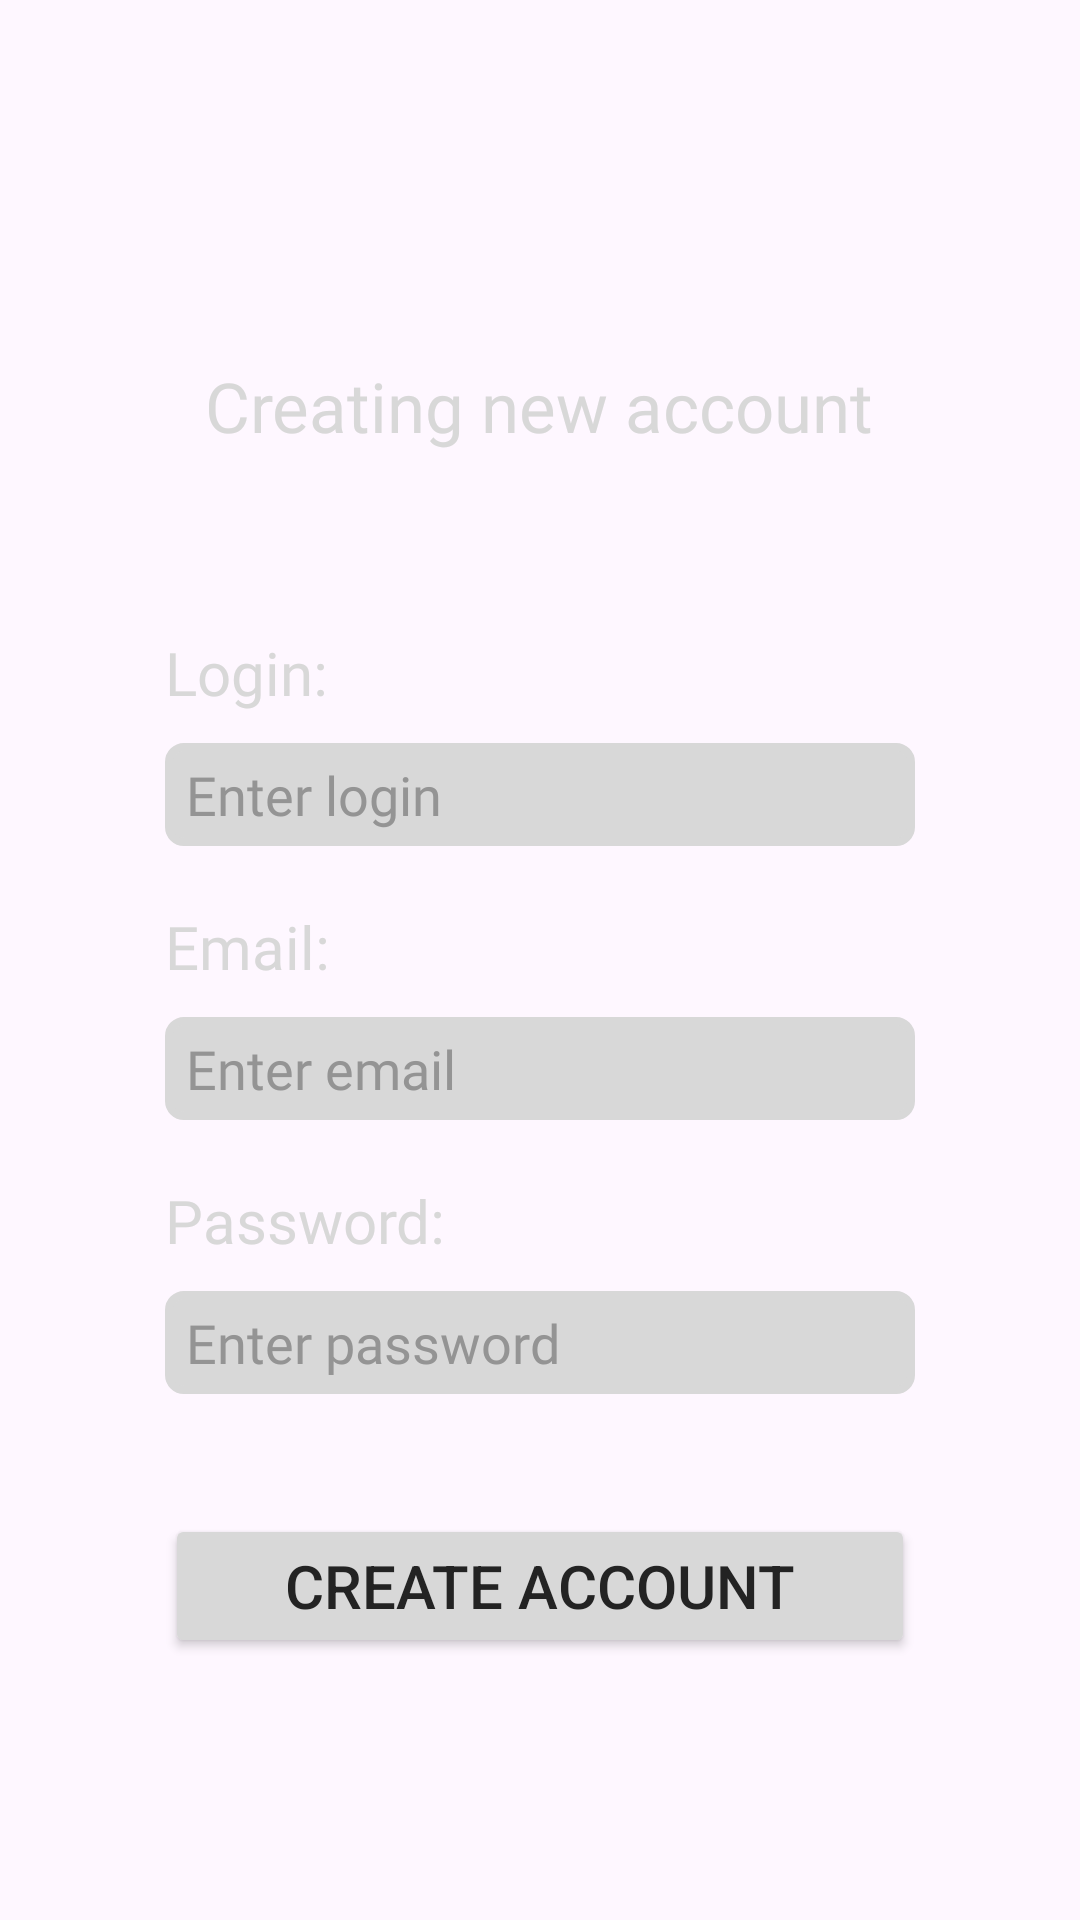

Here is an Android app screen rendered from its layout file. Give the layout XML and the strings, colors and styles it references.
<!-- AndroidManifest.xml: application theme Theme.OBD_app2 -->
<!-- res/layout/fragment_welcome_reg_page.xml -->
<?xml version="1.0" encoding="utf-8"?>
<RelativeLayout xmlns:android="http://schemas.android.com/apk/res/android"
    xmlns:app="http://schemas.android.com/apk/res-auto"
    xmlns:tools="http://schemas.android.com/tools"
    android:layout_width="match_parent"
    android:layout_height="match_parent"
    tools:context=".welcome_reg_page">

    <LinearLayout
        android:layout_width="wrap_content"
        android:layout_height="match_parent"
        android:orientation="vertical"
        android:layout_centerInParent="true">

        <TextView
            android:id="@+id/welc_reg_label"
            android:layout_width="wrap_content"
            android:layout_height="wrap_content"
            android:layout_gravity="center"
            android:layout_marginTop="120dp"
            android:fontFamily="@font/inter_bold"
            android:text="@string/welcome_reg_page_str_label"
            android:textColor="@color/gray"
            android:textSize="23sp" />

        <LinearLayout
            android:layout_width="wrap_content"
            android:layout_height="wrap_content"
            android:orientation="vertical"
            android:layout_gravity="center">

            <TextView
                android:id="@+id/welc_reg_login_label"
                android:layout_width="match_parent"
                android:layout_height="wrap_content"
                android:layout_gravity="start"
                android:layout_marginTop="60dp"
                android:fontFamily="@font/inter_medium"
                android:text="@string/welcome_page_str_login"
                android:textColor="@color/gray"
                android:textSize="20sp"
                />

            <EditText
                android:id="@+id/welc_reg_login_textbox"
                android:layout_width="250dp"
                android:layout_height="wrap_content"
                android:layout_marginTop="10dp"
                android:layout_weight="1"
                android:background="@drawable/box_for_edittext"
                android:ems="10"
                android:fontFamily="@font/inter_medium"
                android:hint="@string/welcome_page_str_enter_login"
                android:paddingStart="7dp"
                android:paddingTop="5dp"
                android:paddingBottom="5dp"
                android:textColor="@color/almostblack"
                android:textColorHint="@color/gray_on_gray"
                android:textSize="18sp" />
            <TextView
                android:id="@+id/welc_reg_email_label"
                android:layout_width="match_parent"
                android:layout_height="wrap_content"
                android:layout_gravity="start"
                android:layout_marginTop="20dp"
                android:fontFamily="@font/inter_medium"
                android:text="@string/welcome_reg_page_str_email"
                android:textColor="@color/gray"
                android:textSize="20sp"
                />

            <EditText
                android:id="@+id/welc_reg_email_textbox"
                android:layout_width="250dp"
                android:layout_height="wrap_content"
                android:layout_marginTop="10dp"
                android:layout_weight="1"
                android:background="@drawable/box_for_edittext"
                android:ems="10"
                android:fontFamily="@font/inter_medium"
                android:hint="@string/welcome_reg_page_str_enter_email"
                android:paddingStart="7dp"
                android:paddingTop="5dp"
                android:paddingBottom="5dp"
                android:textColor="@color/almostblack"
                android:textColorHint="@color/gray_on_gray"
                android:textSize="18sp" />
            <TextView
                android:id="@+id/welc_reg_pass_label"
                android:layout_width="match_parent"
                android:layout_height="wrap_content"
                android:layout_gravity="start"
                android:layout_marginTop="20dp"
                android:fontFamily="@font/inter_medium"
                android:text="@string/welcome_page_str_pass"
                android:textColor="@color/gray"
                android:textSize="20sp"
                />

            <EditText
                android:id="@+id/welc_reg_pass_textbox"
                android:layout_width="250dp"
                android:layout_height="wrap_content"
                android:layout_weight="1"
                android:ems="10"
                android:fontFamily="@font/inter_medium"
                android:hint="@string/welcome_page_str_enter_pass"
                android:textColor="@color/almostblack"
                android:textColorHint="@color/gray_on_gray"
                android:textSize="18sp"
                android:layout_marginTop="10dp"
                android:paddingTop="5dp"
                android:paddingBottom="5dp"
                android:paddingStart="7dp"
                android:background="@drawable/box_for_edittext"/>

            <Button
                android:id="@+id/welc_reg_log_in_button"
                android:layout_width="match_parent"
                android:layout_height="wrap_content"
                android:layout_marginTop="40dp"
                android:backgroundTint="@color/gray"
                android:text="@string/welcome_reg_page_str_button"
                android:textColor="@color/almostblack"
                android:textSize="20sp"
                app:rippleColor="@color/gray_on_gray" />
        </LinearLayout>


    </LinearLayout>

</RelativeLayout>
<!-- resources referenced by this layout -->
<resources>
  <color name="almostblack">#FF232323</color>
  <color name="gray">#FFD8D8D8</color>
  <color name="gray_on_gray">#949494</color>
  <!-- drawable box_for_edittext (drawable) -->
  <?xml version="1.0" encoding="utf-8"?>
  <shape xmlns:android="http://schemas.android.com/apk/res/android"
      android:shape="rectangle">
      <solid android:color="@color/gray" />
      <stroke android:width="2.5dp"
          android:color="@color/gray" />
      <corners
          android:radius="5dp"/>
  </shape>
  <string name="welcome_page_str_enter_login">Enter login</string>
  <string name="welcome_page_str_enter_pass">Enter password</string>
  <string name="welcome_page_str_login">Login:</string>
  <string name="welcome_page_str_pass">Password:</string>
  <string name="welcome_reg_page_str_button">Create account</string>
  <string name="welcome_reg_page_str_email">Email:</string>
  <string name="welcome_reg_page_str_enter_email">Enter email</string>
  <string name="welcome_reg_page_str_label">Creating new account</string>
  <style name="Theme.OBD_app2" parent="Base.Theme.OBD_app2" />
  <style name="Base.Theme.OBD_app2" parent="Theme.Material3.DayNight.NoActionBar">
          
          
      </style>
</resources>
